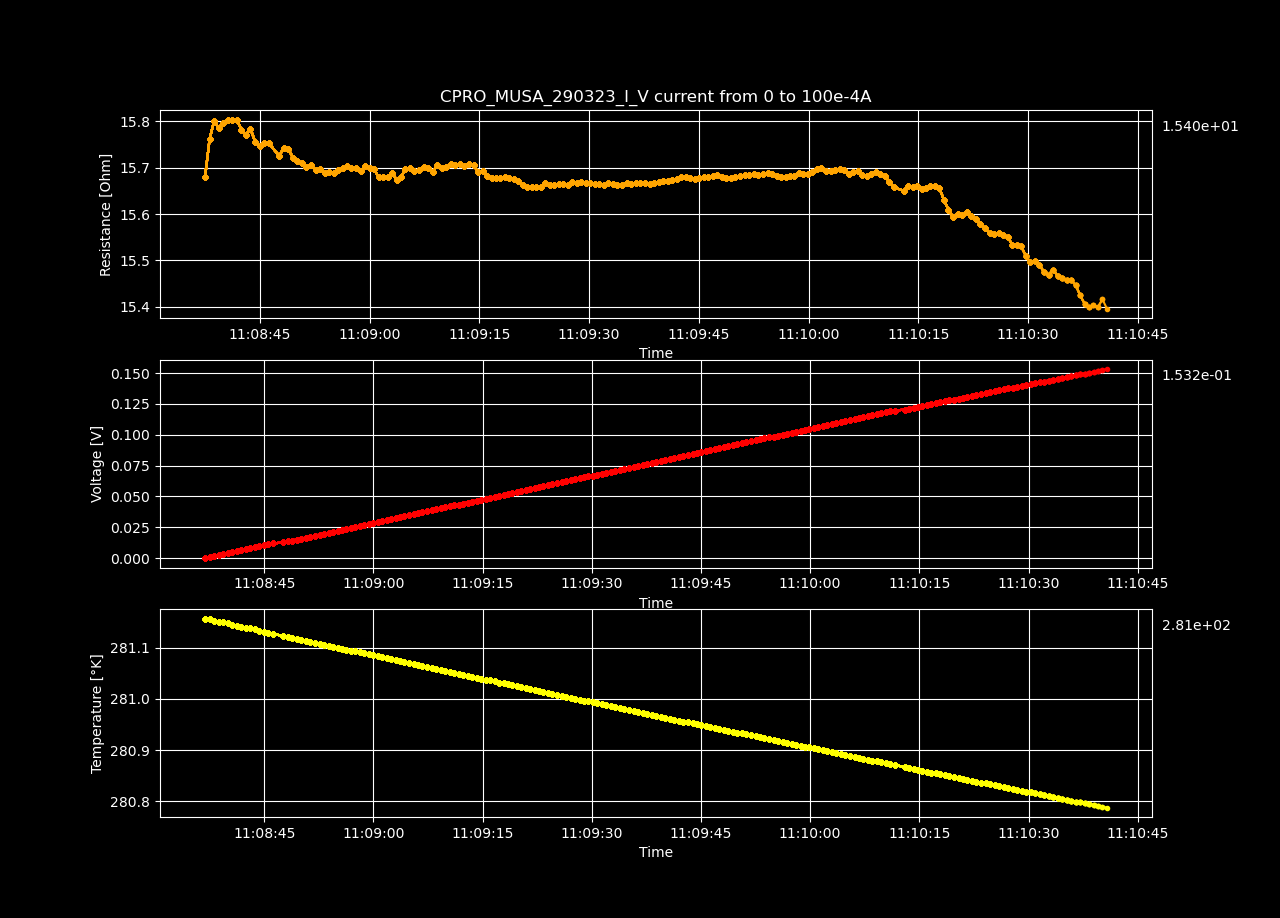

Data behind this chart, as committed beside it:
Datetime, Temperature [K], Voltage [V], Resistance [𝛀], Current Source [A], Electric Field [V/cm], Restivity [𝛀 cm], Current Density [A/cm2]
2023-03-29 11:08:36.879597, 281.2, -1.15272016e-05, -inf, 0.0, -0.0003558, -inf, 0.0
2023-03-29 11:08:37.501606, 281.2, 0.000788, 15.68, 5.0251256281407036e-05, 0.02432, 11.06, 0.002199
2023-03-29 11:08:38.125690, 281.2, 0.001584, 15.76, 0.0001005, 0.0489, 11.12, 0.004398
2023-03-29 11:08:38.737468, 281.2, 0.002382, 15.8, 0.0001508, 0.07352, 11.14, 0.006598
2023-03-29 11:08:39.350980, 281.1, 0.003173, 15.79, 0.000201, 0.09793, 11.13, 0.008797
2023-03-29 11:08:39.958806, 281.1, 0.003969, 15.8, 0.0002513, 0.1225, 11.14, 0.011
2023-03-29 11:08:40.572457, 281.1, 0.004765, 15.8, 0.0003015, 0.1471, 11.15, 0.0132
2023-03-29 11:08:41.221203, 281.1, 0.005559, 15.8, 0.0003518, 0.1716, 11.15, 0.01539
2023-03-29 11:08:41.848120, 281.1, 0.006353, 15.8, 0.000402, 0.1961, 11.15, 0.01759
2023-03-29 11:08:42.477459, 281.1, 0.007138, 15.78, 0.0004523, 0.2203, 11.13, 0.01979
2023-03-29 11:08:43.086786, 281.1, 0.007925, 15.77, 0.0005025, 0.2446, 11.12, 0.02199
2023-03-29 11:08:43.701102, 281.1, 0.008725, 15.78, 0.0005528, 0.2693, 11.13, 0.02419
2023-03-29 11:08:44.326323, 281.1, 0.009501, 15.76, 0.000603, 0.2932, 11.11, 0.02639
2023-03-29 11:08:44.974405, 281.1, 0.01029, 15.75, 0.0006533, 0.3175, 11.11, 0.02859
2023-03-29 11:08:45.586746, 281.1, 0.01108, 15.75, 0.0007035, 0.3421, 11.11, 0.03079
2023-03-29 11:08:46.198350, 281.1, 0.01187, 15.75, 0.0007538, 0.3665, 11.11, 0.03299
2023-03-29 11:08:47.650397, 281.1, 0.01264, 15.73, 0.000804, 0.3902, 11.09, 0.03519
2023-03-29 11:08:48.257203, 281.1, 0.01345, 15.74, 0.0008543, 0.4151, 11.1, 0.03739
2023-03-29 11:08:48.882123, 281.1, 0.01424, 15.74, 0.0009045, 0.4394, 11.1, 0.03959
2023-03-29 11:08:49.508663, 281.1, 0.01501, 15.72, 0.0009548, 0.4633, 11.09, 0.04178
2023-03-29 11:08:50.115339, 281.1, 0.01579, 15.71, 0.001005, 0.4874, 11.08, 0.04398
2023-03-29 11:08:50.722854, 281.1, 0.01658, 15.71, 0.001055, 0.5117, 11.08, 0.04618
2023-03-29 11:08:51.337896, 281.1, 0.01736, 15.7, 0.001106, 0.5358, 11.07, 0.04838
2023-03-29 11:08:51.983508, 281.1, 0.01815, 15.71, 0.001156, 0.5603, 11.08, 0.05058
2023-03-29 11:08:52.600474, 281.1, 0.01893, 15.7, 0.001206, 0.5842, 11.07, 0.05278
2023-03-29 11:08:53.225661, 281.1, 0.01972, 15.7, 0.001256, 0.6086, 11.07, 0.05498
2023-03-29 11:08:53.850006, 281.1, 0.0205, 15.69, 0.001307, 0.6326, 11.06, 0.05718
2023-03-29 11:08:54.452487, 281.1, 0.02129, 15.69, 0.001357, 0.6571, 11.07, 0.05938
2023-03-29 11:08:55.078247, 281.1, 0.02208, 15.69, 0.001407, 0.6813, 11.06, 0.06158
2023-03-29 11:08:55.696699, 281.1, 0.02287, 15.7, 0.001457, 0.706, 11.07, 0.06378
2023-03-29 11:08:56.301978, 281.1, 0.02367, 15.7, 0.001508, 0.7304, 11.07, 0.06598
2023-03-29 11:08:56.907045, 281.1, 0.02446, 15.7, 0.001558, 0.7551, 11.08, 0.06817
2023-03-29 11:08:57.511292, 281.1, 0.02525, 15.7, 0.001608, 0.7792, 11.07, 0.07037
2023-03-29 11:08:58.135753, 281.1, 0.02603, 15.7, 0.001658, 0.8035, 11.07, 0.07257
2023-03-29 11:08:58.759729, 281.1, 0.02681, 15.69, 0.001709, 0.8275, 11.07, 0.07477
2023-03-29 11:08:59.383052, 281.1, 0.02762, 15.7, 0.001759, 0.8525, 11.08, 0.07697
2023-03-29 11:08:59.999920, 281.1, 0.0284, 15.7, 0.001809, 0.8765, 11.07, 0.07917
2023-03-29 11:09:00.600721, 281.1, 0.02919, 15.7, 0.001859, 0.9008, 11.07, 0.08137
2023-03-29 11:09:01.216003, 281.1, 0.02994, 15.68, 0.00191, 0.9241, 11.06, 0.08357
2023-03-29 11:09:01.840202, 281.1, 0.03073, 15.68, 0.00196, 0.9485, 11.06, 0.08577
2023-03-29 11:09:02.454026, 281.1, 0.03152, 15.68, 0.00201, 0.9728, 11.06, 0.08797
2023-03-29 11:09:03.058994, 281.1, 0.03232, 15.69, 0.00206, 0.9977, 11.06, 0.09017
2023-03-29 11:09:03.668785, 281.1, 0.03308, 15.67, 0.002111, 1.021, 11.05, 0.09237
2023-03-29 11:09:04.269027, 281.1, 0.03388, 15.68, 0.002161, 1.046, 11.06, 0.09456
2023-03-29 11:09:04.892633, 281.1, 0.03471, 15.7, 0.002211, 1.071, 11.07, 0.09676
2023-03-29 11:09:05.512015, 281.1, 0.0355, 15.7, 0.002261, 1.096, 11.07, 0.09896
2023-03-29 11:09:06.119435, 281.1, 0.03627, 15.69, 0.002312, 1.12, 11.07, 0.1012
2023-03-29 11:09:06.735897, 281.1, 0.03707, 15.69, 0.002362, 1.144, 11.07, 0.1034
2023-03-29 11:09:07.356698, 281.1, 0.03788, 15.7, 0.002412, 1.169, 11.07, 0.1056
2023-03-29 11:09:08.002782, 281.1, 0.03866, 15.7, 0.002462, 1.193, 11.07, 0.1078
2023-03-29 11:09:08.617040, 281.1, 0.03943, 15.69, 0.002513, 1.217, 11.07, 0.11
2023-03-29 11:09:09.243414, 281.1, 0.04025, 15.71, 0.002563, 1.242, 11.08, 0.1122
2023-03-29 11:09:09.843465, 281.1, 0.04103, 15.7, 0.002613, 1.266, 11.07, 0.1144
2023-03-29 11:09:10.467894, 281.1, 0.04182, 15.7, 0.002663, 1.291, 11.07, 0.1166
2023-03-29 11:09:11.090822, 281.1, 0.04262, 15.71, 0.002714, 1.316, 11.08, 0.1188
2023-03-29 11:09:11.705296, 281, 0.04341, 15.71, 0.002764, 1.34, 11.08, 0.121
2023-03-29 11:09:12.320690, 281, 0.04421, 15.71, 0.002814, 1.364, 11.08, 0.1232
2023-03-29 11:09:12.941781, 281, 0.04498, 15.7, 0.002864, 1.388, 11.08, 0.1254
2023-03-29 11:09:13.568339, 281, 0.04578, 15.71, 0.002915, 1.413, 11.08, 0.1276
2023-03-29 11:09:14.193145, 281, 0.04656, 15.71, 0.002965, 1.437, 11.08, 0.1298
... 140 more rows
